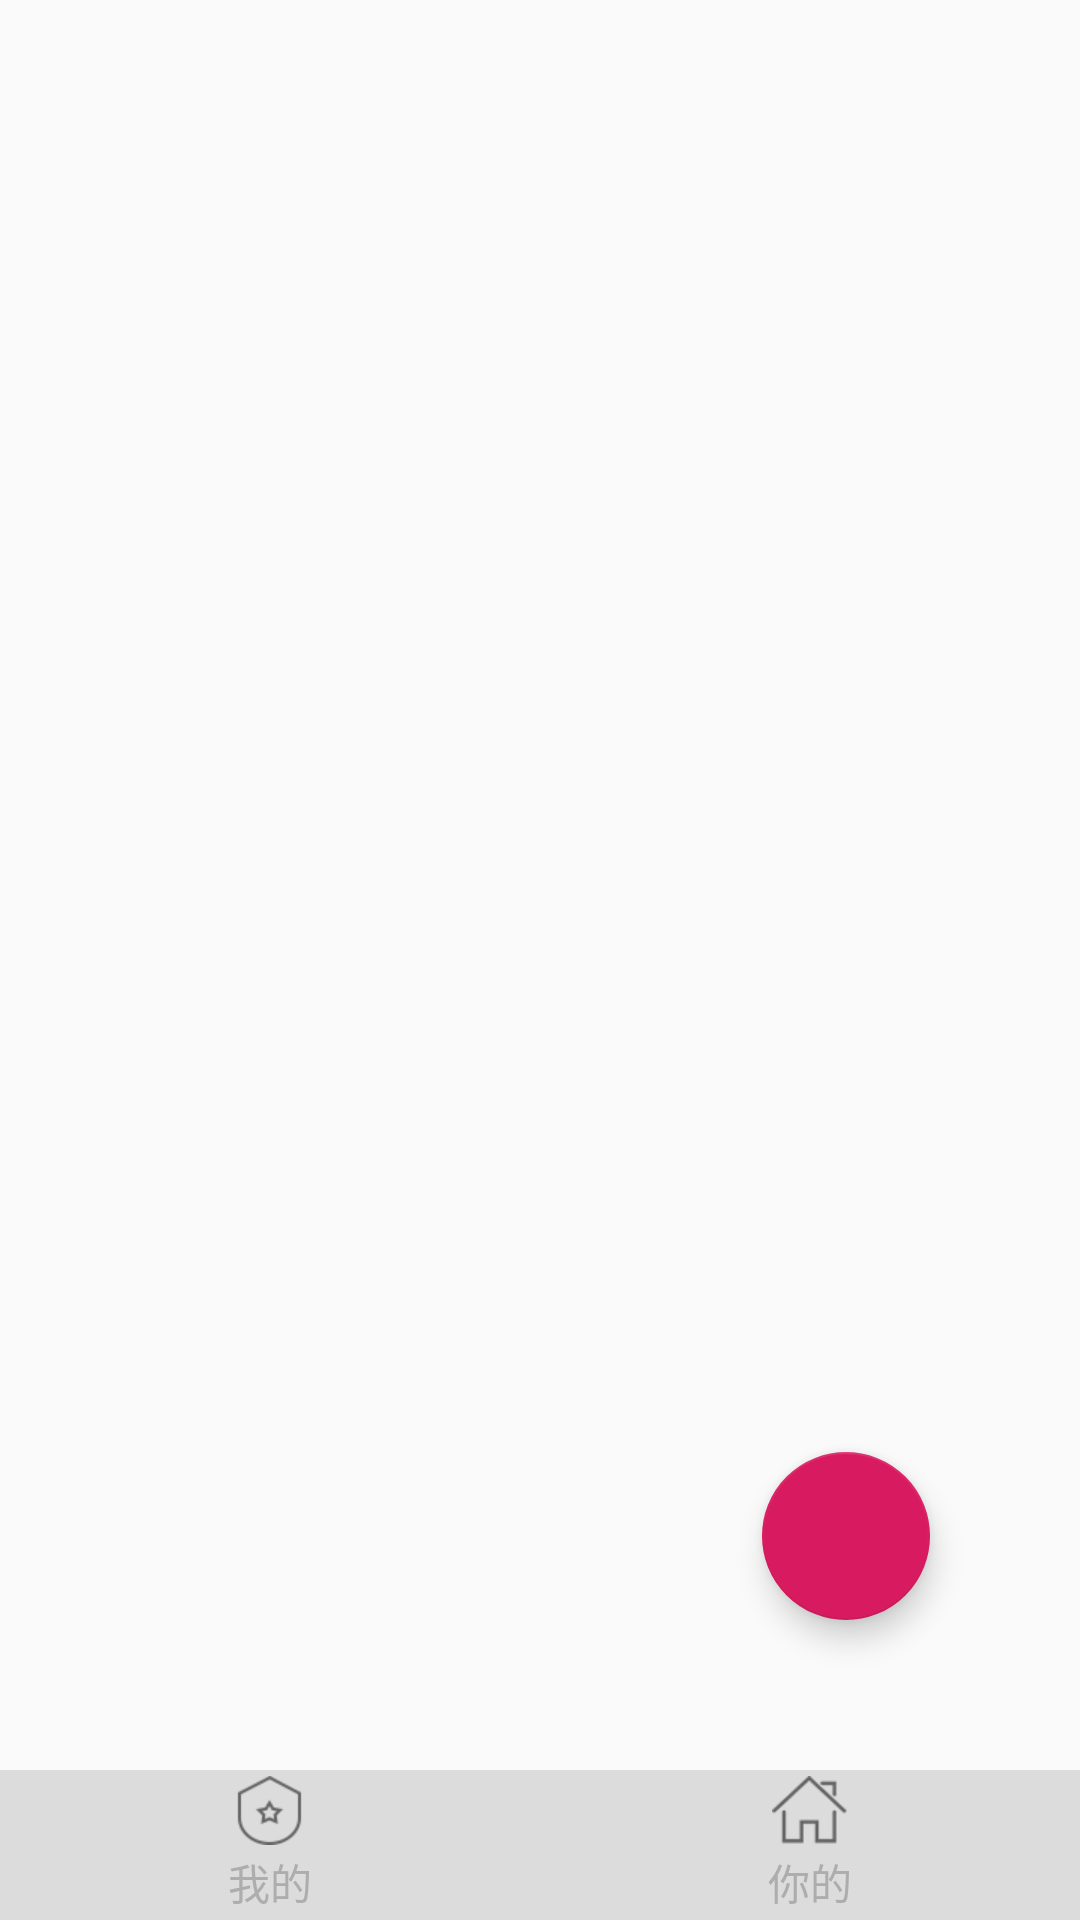

This screen was rendered from an Android layout file. Write that file and the resources it references.
<!-- AndroidManifest.xml: application theme AppTheme -->
<!-- res/layout/activity_main.xml -->
<?xml version="1.0" encoding="utf-8"?>
<RelativeLayout xmlns:android="http://schemas.android.com/apk/res/android"
    xmlns:tools="http://schemas.android.com/tools"
    android:layout_width="match_parent"
    android:layout_height="match_parent"
    tools:context=".MainActivity">


    <FrameLayout
        android:layout_width="match_parent"
        android:layout_height="match_parent"
        android:layout_above="@+id/fl_main_bottom_menu">

        <android.support.design.widget.FloatingActionButton
            android:id="@+id/fac_main_home"
            android:layout_width="wrap_content"
            android:layout_height="wrap_content"
            android:layout_gravity="bottom|right"
            android:layout_marginRight="50dp"
            android:layout_marginBottom="50dp" />

    </FrameLayout>


    <FrameLayout
        android:id="@+id/fl_main_bottom_menu"
        android:layout_width="match_parent"
        android:layout_height="50dp"
        android:layout_alignParentBottom="true"
        android:background="#dcdcdc">


        <RadioGroup
            android:id="@+id/rg_tabs_1"
            android:layout_width="match_parent"
            android:layout_height="match_parent"
            android:gravity="center_vertical"
            android:orientation="horizontal">

            <RadioButton
                android:id="@+id/rb_mine"
                style="@style/mian_rg_tab_style"
                android:drawableTop="@drawable/selected_main_top_tab_mine"
                android:text="@string/str_mine" />

            <RadioButton
                android:id="@+id/rb_yours"
                style="@style/mian_rg_tab_style"
                android:drawableTop="@drawable/selected_main_top_tab_yours"
                android:text="@string/str_yours" />
        </RadioGroup>


        <RadioGroup
            android:id="@+id/rg_tabs_2"
            android:gravity="center_vertical"
            android:layout_width="match_parent"
            android:visibility="gone"
            android:orientation="horizontal"
            android:layout_height="50dp">

            <RadioButton
                android:drawableTop="@drawable/selected_main_top_tab_his"
                android:id="@+id/rb_his"
                style="@style/mian_rg_tab_style"
                android:text="@string/str_his" />

            <RadioButton
                android:drawableTop="@drawable/selected_main_top_tab_hers"
                android:id="@+id/rb_hers"
                style="@style/mian_rg_tab_style"
                android:text="@string/str_hers" />
        </RadioGroup>
    </FrameLayout>
</RelativeLayout>
<!-- resources referenced by this layout -->
<resources>
  <!-- drawable selected_main_top_tab_hers (drawable) -->
  <?xml version="1.0" encoding="utf-8"?>
  <selector xmlns:android="http://schemas.android.com/apk/res/android">
      <item android:drawable="@mipmap/home_icon_my_common" android:state_checked="false"/>
      <item android:drawable="@mipmap/home_icon_my_red" android:state_checked="true"/>
  </selector>
  <!-- drawable selected_main_top_tab_his (drawable) -->
  <?xml version="1.0" encoding="utf-8"?>
  <selector xmlns:android="http://schemas.android.com/apk/res/android">
      <item android:drawable="@mipmap/home_icon_like_common" android:state_checked="false"/>
      <item android:drawable="@mipmap/home_icon_like_red" android:state_checked="true"/>
  </selector>
  <!-- drawable selected_main_top_tab_mine (drawable) -->
  <?xml version="1.0" encoding="utf-8"?>
  <selector xmlns:android="http://schemas.android.com/apk/res/android">
      <item android:drawable="@mipmap/home_icon_club_common" android:state_checked="false"/>
      <item android:drawable="@mipmap/home_icon_club_red" android:state_checked="true"/>
  </selector>
  <!-- drawable selected_main_top_tab_yours (drawable) -->
  <?xml version="1.0" encoding="utf-8"?>
  <selector xmlns:android="http://schemas.android.com/apk/res/android">
      <item android:drawable="@mipmap/home_icon_home_common" android:state_checked="false"/>
      <item android:drawable="@mipmap/home_icon_home_red" android:state_checked="true"/>
  </selector>
  <string name="str_hers">他的</string>
  <string name="str_his">它的</string>
  <string name="str_mine">我的</string>
  <string name="str_yours">你的</string>
  <style name="mian_rg_tab_style">
          <item name="android:button">@null</item>
          <item name="android:gravity">center</item>
          <item name="android:textColor">@drawable/selected_main_top_tab_textcolor</item>
          <item name="android:drawablePadding">2dp</item>
          <item name="android:layout_width">0dp</item>
          <item name="android:layout_height">wrap_content</item>
          <item name="android:layout_weight">1</item>
      </style>
  <style name="AppTheme" parent="Theme.AppCompat.Light.NoActionBar">
          
          <item name="colorPrimary">@color/colorPrimary</item>
          <item name="colorPrimaryDark">@color/colorPrimaryDark</item>
          <item name="colorAccent">@color/colorAccent</item>
      </style>
  <!-- drawable selected_main_top_tab_textcolor (drawable) -->
  <?xml version="1.0" encoding="utf-8"?>
  <selector xmlns:android="http://schemas.android.com/apk/res/android">
      <item android:color = "@color/unchecked_color" android:state_checked="false"/>
      <item android:color = "@color/checked_color" android:state_checked="true"/>
  </selector>
  <color name="colorPrimary">#008577</color>
  <color name="colorPrimaryDark">#00574B</color>
  <color name="colorAccent">#D81B60</color>
  <color name="unchecked_color">#ADADAD</color>
  <color name="checked_color">#FF7F1D</color>
</resources>
